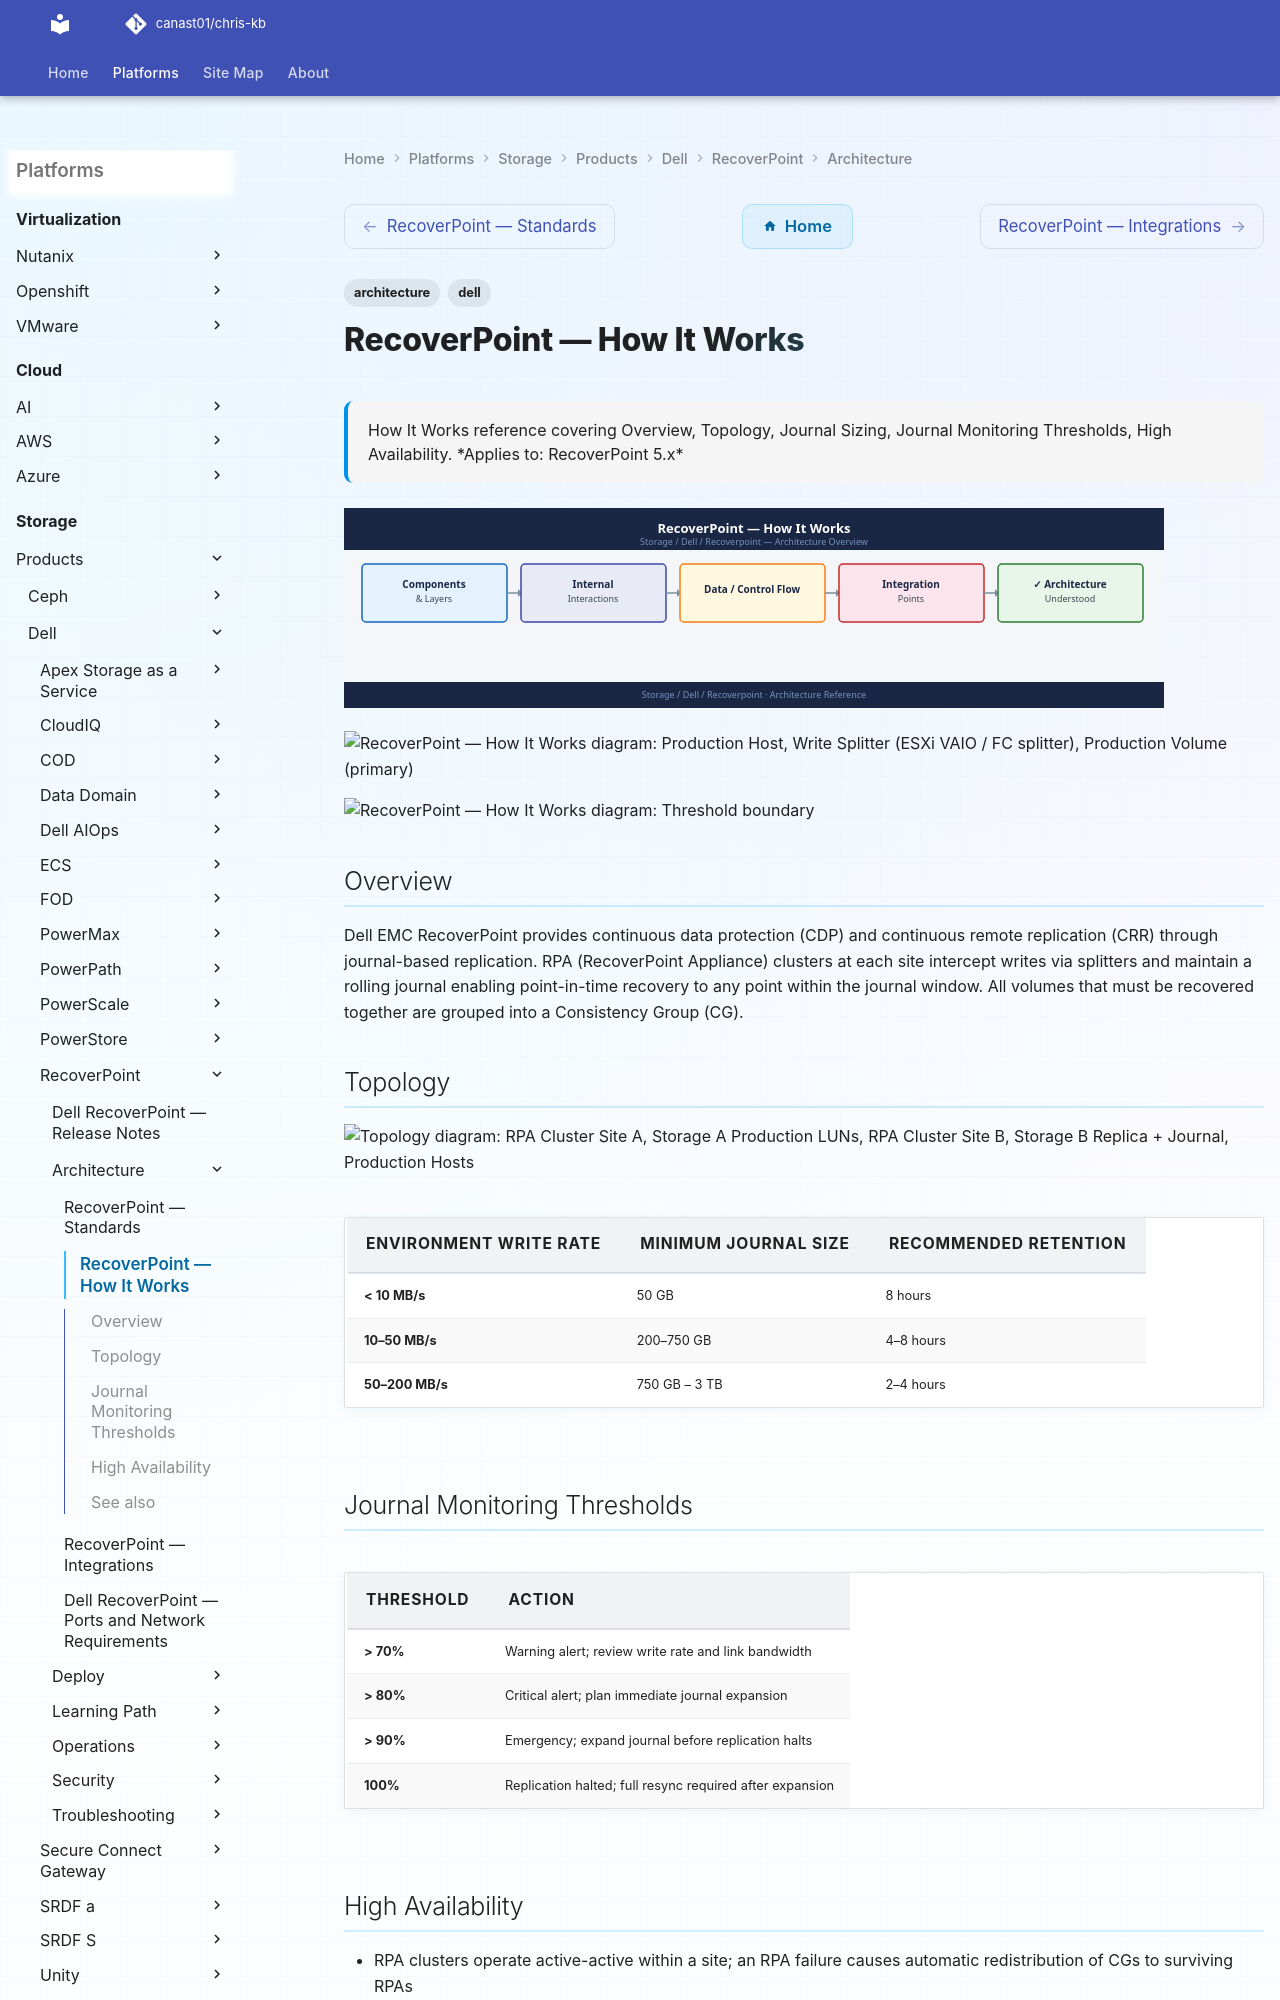

repository: canast01/chris-kb · page: storage/products/dell/recoverpoint/architecture/how-it-works/index.html · generator: mkdocs

---
tags:
  - architecture
  - dell
description: "How It Works reference covering Overview, Topology, Journal Sizing, Journal Monitoring Thresholds, High Availability."
---
# RecoverPoint — How It Works

<div class="kb-summary">
How It Works reference covering Overview, Topology, Journal Sizing, Journal Monitoring Thresholds, High Availability.

*Applies to: RecoverPoint 5.x*
</div>
![RecoverPoint — How It Works](../../../../../assets/storage-dell-recoverpoint-architecture-how-it-works.svg)

```plantuml
@startuml
skinparam sequenceArrowThickness 1.5
skinparam roundcorner 5

participant "Production Host" as HOST
participant "Write Splitter\n(ESXi VAIO / FC splitter)" as SPL
participant "Production Volume\n(primary)" as PVOL
participant "RPA Cluster\n(RecoverPoint Appliance)" as RPA
participant "Journal Volume" as JRN
participant "Replica Volume\n(copy)" as RVOL

HOST -> SPL: Write I/O
SPL -> PVOL: Write to production (continues)
SPL -> RPA: Split copy of write
RPA -> JRN: Journal write (ordered, timestamped)
JRN -> RVOL: Apply to replica (lag = RPO)
RVOL --> RPA: Applied LSN
RPA --> HOST: Asynchronous ack

note over JRN,RVOL: Any journal point-in-time\ncan be mounted for recovery
@enduml
```
